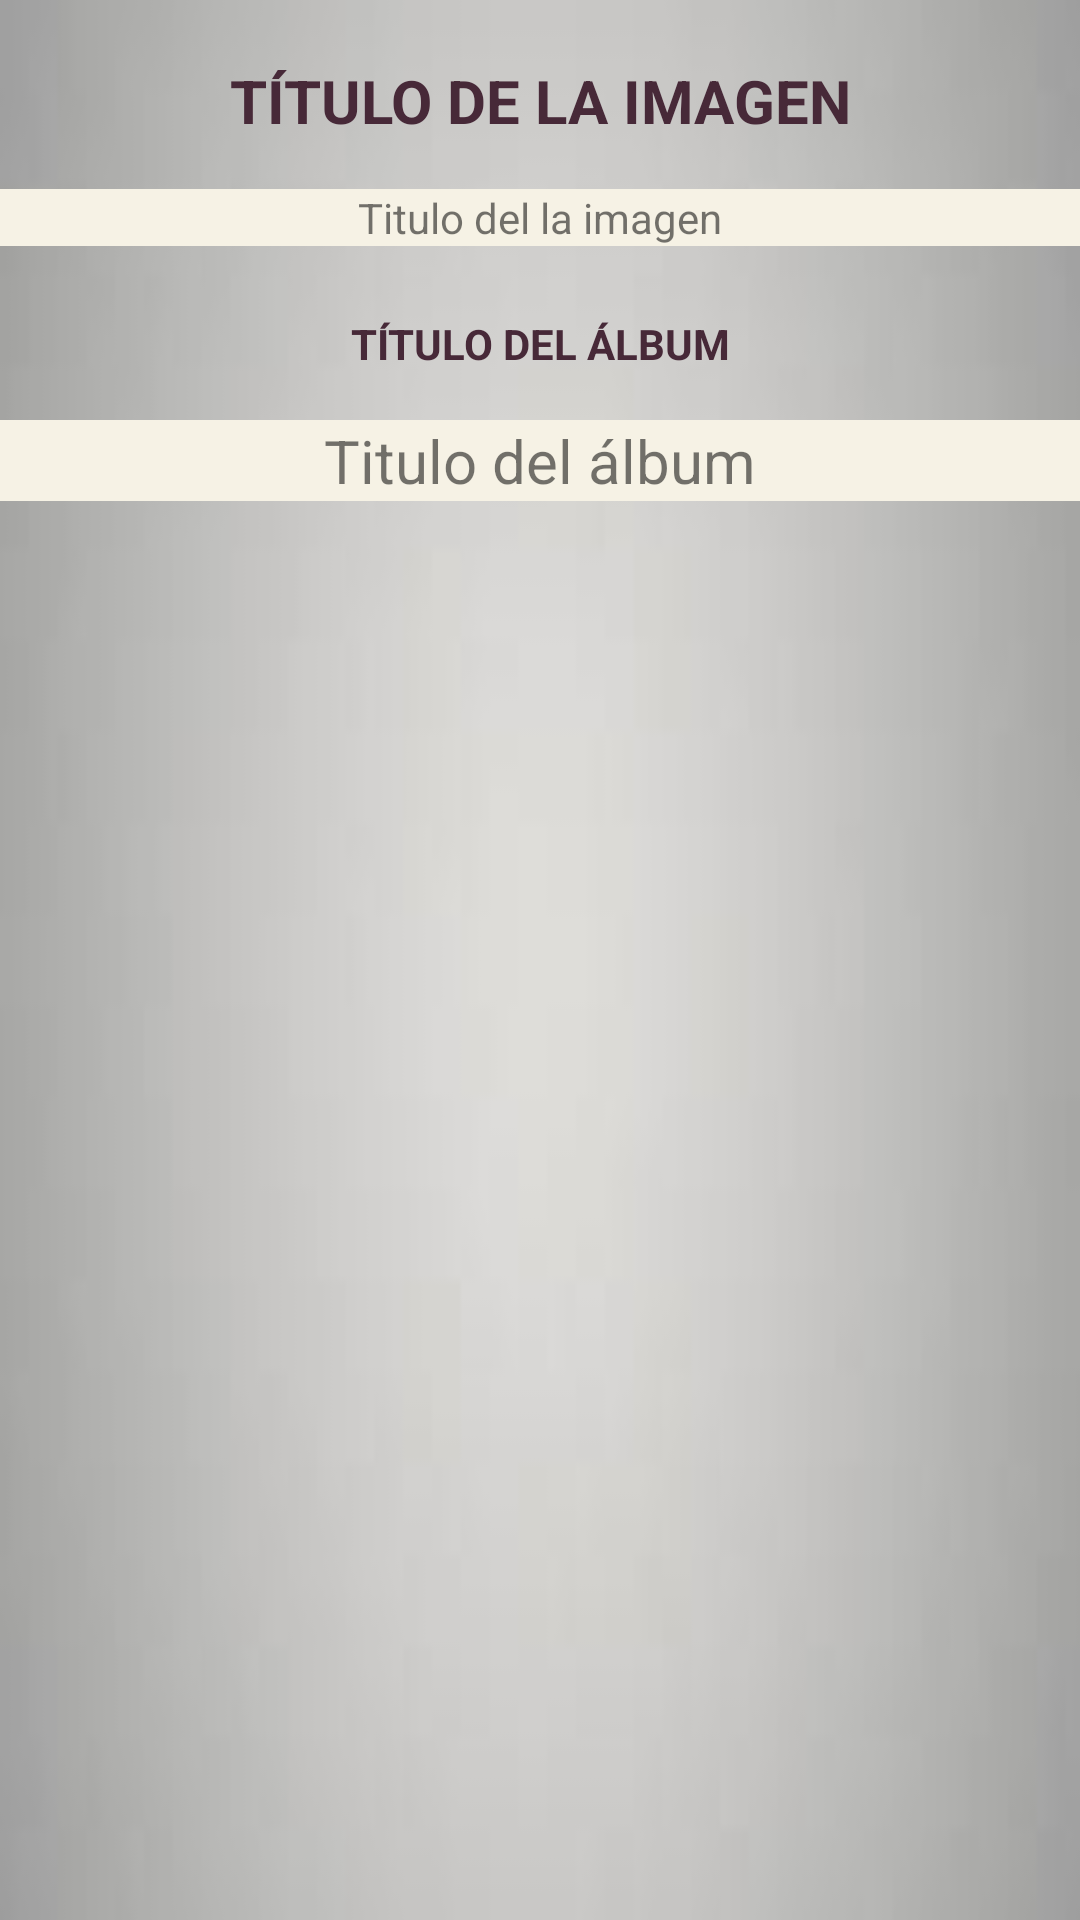

Produce the Android XML layout that renders to this screen, including the resource entries it uses.
<!-- AndroidManifest.xml: application theme Theme.RetoConsumoDeAPI1 -->
<!-- res/layout/alert_dialog.xml -->
<?xml version="1.0" encoding="utf-8"?>
<LinearLayout
    xmlns:android="http://schemas.android.com/apk/res/android"
    android:layout_width="match_parent"
    android:layout_height="match_parent"
    android:orientation="vertical"
    android:background="@drawable/plomo"
    >

    <TextView
        android:layout_width="match_parent"
        android:layout_height="wrap_content"
        android:text="TÍTULO DE LA IMAGEN"
        android:textStyle="bold"
        android:textColor="#472938"
        android:textAlignment="center"
        android:layout_marginTop="20dp"
        android:textSize="20sp"/>

    <TextView
        android:id="@+id/txt_tituloimg"
        android:layout_width="match_parent"
        android:layout_height="wrap_content"
        android:layout_gravity="center"
        android:layout_marginTop="16dp"
        android:layout_marginBottom="3dp"
        android:text="Titulo del la imagen"
        android:background="#F6F2E5"
        android:textAlignment="center" />

    <TextView
        android:layout_width="match_parent"
        android:layout_height="wrap_content"
        android:text="TÍTULO DEL ÁLBUM"
        android:textStyle="bold"
        android:textColor="#472938"
        android:textAlignment="center"
        android:layout_marginTop="20dp"
        />

    <TextView
        android:id="@+id/txt_tituloalbum"
        android:layout_width="match_parent"
        android:layout_height="wrap_content"
        android:layout_gravity="center"
        android:layout_marginTop="16dp"
        android:layout_marginBottom="3dp"
        android:text="Titulo del álbum"
        android:background="#F6F2E5"
        android:textAlignment="center"
        android:textSize="20sp" />

    <ImageView
        android:id="@+id/imgImagen"
        android:layout_width="match_parent"
        android:layout_height="350dp"
        android:layout_marginTop="20dp"
        android:layout_marginVertical="15dp"
        android:scaleType="centerCrop"
        android:layout_marginHorizontal="20dp">

    </ImageView>



</LinearLayout>
<!-- resources referenced by this layout -->
<resources>
  <!-- drawable plomo: jpeg bitmap (drawable, 1275 bytes) -->
  <style name="Theme.RetoConsumoDeAPI1" parent="Theme.MaterialComponents.DayNight.DarkActionBar">
          
          <item name="colorPrimary">@color/purple_500</item>
          <item name="colorPrimaryVariant">@color/purple_700</item>
          <item name="colorOnPrimary">@color/white</item>
          
          <item name="colorSecondary">@color/teal_200</item>
          <item name="colorSecondaryVariant">@color/teal_700</item>
          <item name="colorOnSecondary">@color/black</item>
          
          <item name="android:statusBarColor">?attr/colorPrimaryVariant</item>
          
      </style>
  <!-- not gathered from this repository: default colours our renderer supplied (Android Studio template values) -->
  <color name="purple_500">#FF6200EE</color>
  <color name="purple_700">#FF3700B3</color>
  <color name="teal_200">#FF03DAC5</color>
  <color name="teal_700">#FF018786</color>
  <color name="black">#FF000000</color>
  <color name="white">#FFFFFFFF</color>
</resources>
